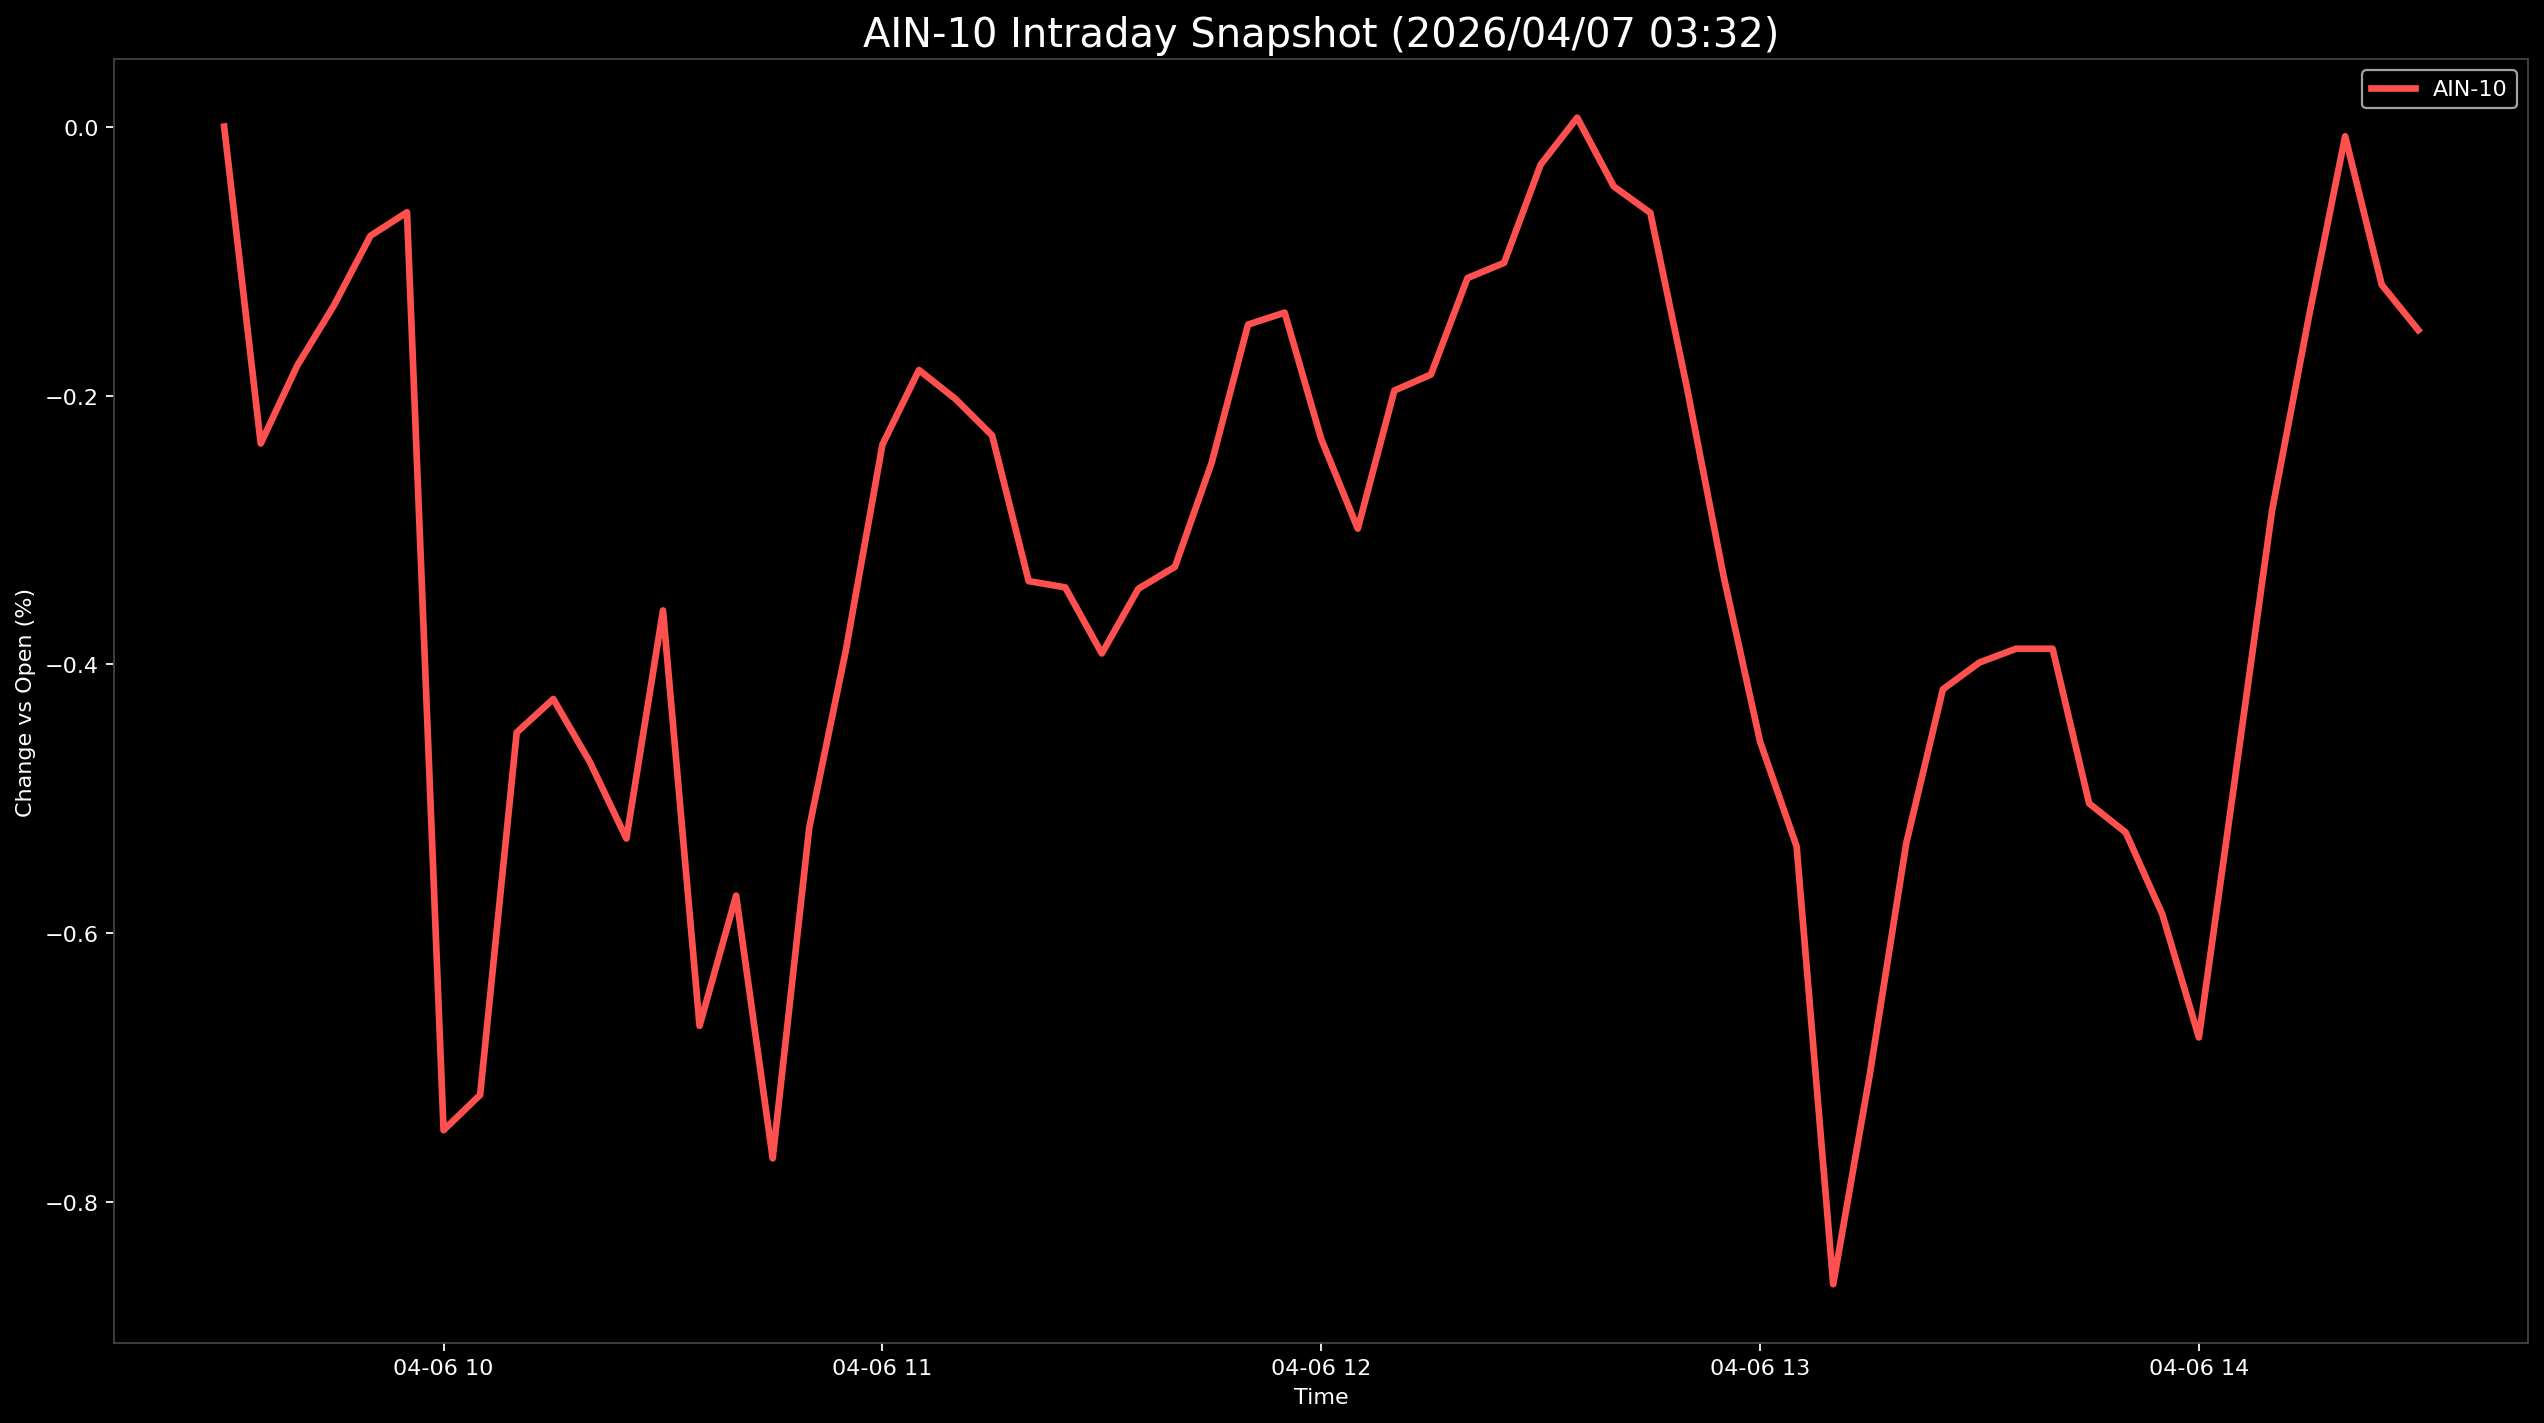

Source data for this figure (header and first rows):
Datetime, AIN-10
2026-04-06 09:30:00, 0.0
2026-04-06 09:35:00, -0.2357
2026-04-06 09:40:00, -0.1777
2026-04-06 09:45:00, -0.1331
2026-04-06 09:50:00, -0.08125
2026-04-06 09:55:00, -0.06373
2026-04-06 10:00:00, -0.7464
2026-04-06 10:05:00, -0.7201
2026-04-06 10:10:00, -0.4506
2026-04-06 10:15:00, -0.4257
2026-04-06 10:20:00, -0.4725
2026-04-06 10:25:00, -0.5295
2026-04-06 10:30:00, -0.3599
2026-04-06 10:35:00, -0.6688
2026-04-06 10:40:00, -0.5719
2026-04-06 10:45:00, -0.7673
2026-04-06 10:50:00, -0.5213
2026-04-06 10:55:00, -0.3897
2026-04-06 11:00:00, -0.2366
2026-04-06 11:05:00, -0.1811
2026-04-06 11:10:00, -0.2026
2026-04-06 11:15:00, -0.2297
2026-04-06 11:20:00, -0.3381
2026-04-06 11:25:00, -0.3427
2026-04-06 11:30:00, -0.3919
2026-04-06 11:35:00, -0.3437
2026-04-06 11:40:00, -0.3274
2026-04-06 11:45:00, -0.2504
2026-04-06 11:50:00, -0.1472
2026-04-06 11:55:00, -0.1384
2026-04-06 12:00:00, -0.2324
2026-04-06 12:05:00, -0.299
2026-04-06 12:10:00, -0.1963
2026-04-06 12:15:00, -0.1844
2026-04-06 12:20:00, -0.1126
2026-04-06 12:25:00, -0.1014
2026-04-06 12:30:00, -0.02831
2026-04-06 12:35:00, 0.006633
2026-04-06 12:40:00, -0.04451
2026-04-06 12:45:00, -0.06416
2026-04-06 12:50:00, -0.1941
2026-04-06 12:55:00, -0.3339
2026-04-06 13:00:00, -0.4574
2026-04-06 13:05:00, -0.5354
2026-04-06 13:10:00, -0.8609
2026-04-06 13:15:00, -0.7051
2026-04-06 13:20:00, -0.5327
2026-04-06 13:25:00, -0.4185
2026-04-06 13:30:00, -0.3986
2026-04-06 13:35:00, -0.3883
2026-04-06 13:40:00, -0.3883
2026-04-06 13:45:00, -0.5034
2026-04-06 13:50:00, -0.525
2026-04-06 13:55:00, -0.5858
2026-04-06 14:00:00, -0.6774
2026-04-06 14:05:00, -0.4823
2026-04-06 14:10:00, -0.2858
2026-04-06 14:15:00, -0.1425
2026-04-06 14:20:00, -0.007194
2026-04-06 14:25:00, -0.1177
... 1 more rows
